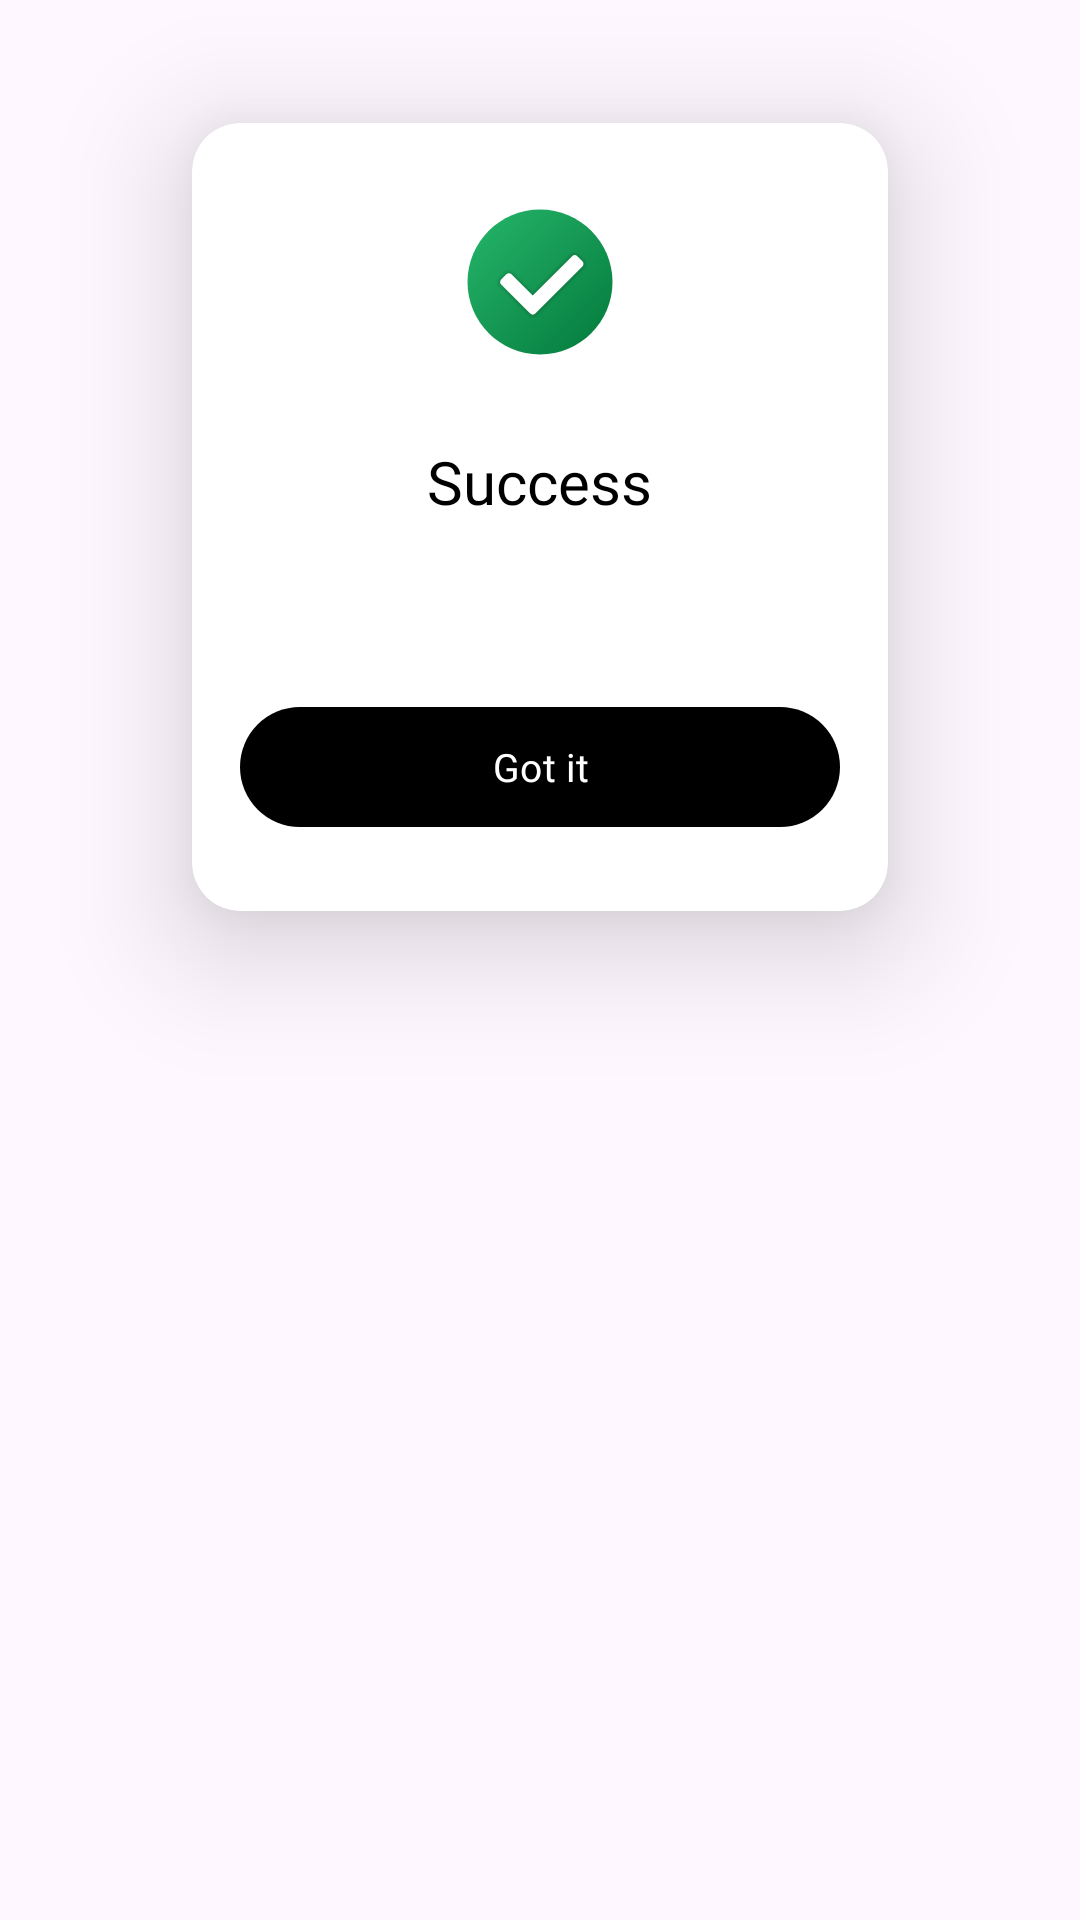

Reconstruct the res/layout file that produces this screen, plus the resources it refers to.
<!-- AndroidManifest.xml: application theme Theme.EnigmaNotes -->
<!-- res/layout/custom_success_alert.xml -->
<?xml version="1.0" encoding="utf-8"?>
<androidx.appcompat.widget.LinearLayoutCompat xmlns:android="http://schemas.android.com/apk/res/android"
    android:layout_width="match_parent"
    xmlns:app="http://schemas.android.com/apk/res-auto"
    xmlns:tools="http://schemas.android.com/tools"
    android:orientation="vertical"
    android:layout_height="match_parent">

    <com.google.android.material.card.MaterialCardView
        android:layout_width="wrap_content"
        android:layout_gravity="center"
        app:strokeWidth="0dp"
        app:cardCornerRadius="16dp"
        app:cardElevation="24dp"
        android:elevation="24dp"
        app:cardUseCompatPadding="true"
        android:backgroundTint="@color/white"
        android:layout_height="wrap_content">

        <LinearLayout
            android:orientation="vertical"
            android:layout_width="wrap_content"
            android:layout_gravity="center"
            android:layout_height="wrap_content">

            <ImageView
                android:layout_width="wrap_content"
                android:layout_height="wrap_content"
                android:src="@drawable/ic_success"
                android:layout_gravity="center"
                android:layout_marginTop="24dp"
                android:layout_marginBottom="24dp"
                />

            <TextView
                android:id="@+id/tv_error_alert"
                android:layout_width="wrap_content"
                android:layout_height="wrap_content"
                android:textAlignment="center"
                android:text="Success"
                android:textSize="20dp"
                android:textColor="@color/black"
                android:fontFamily="@font/roboto_bold"
                android:layout_gravity="center"
                android:layout_marginBottom="16dp"
                />

            <TextView
                android:id="@+id/tv_message"
                android:layout_width="200dp"
                android:layout_height="wrap_content"
                android:layout_gravity="center"
                android:layout_marginStart="16dp"
                android:layout_marginEnd="16dp"
                android:layout_marginBottom="24dp"
                android:fontFamily="@font/roboto_reguler"
                android:textAlignment="center"
                android:textColor="@color/grey"
                android:textSize="13sp"
                tools:ignore="TextSizeCheck"

                tools:text="Register was Success, please login" />

            <com.google.android.material.button.MaterialButton
                android:id="@+id/btn_gotit"
                android:layout_width="match_parent"
                android:layout_height="48dp"
                android:layout_marginStart="16dp"
                android:layout_marginEnd="16dp"
                android:layout_marginBottom="24dp"
                android:text="Got it"
                android:fontFamily="@font/roboto_bold"
                android:textSize="13sp"
                />

        </LinearLayout>

    </com.google.android.material.card.MaterialCardView>

</androidx.appcompat.widget.LinearLayoutCompat>
<!-- resources referenced by this layout -->
<resources>
  <color name="black">#FF000000</color>
  <color name="grey">#979797</color>
  <color name="white">#FFFFFFFF</color>
  <!-- drawable ic_success (drawable) -->
  <vector android:height="58dp" android:viewportHeight="60"
      android:viewportWidth="60" android:width="58dp"
      xmlns:aapt="http://schemas.android.com/aapt" xmlns:android="http://schemas.android.com/apk/res/android">
      <path android:pathData="M55,30C55,43.806 43.806,55 30,55C16.194,55 5,43.806 5,30C5,16.194 16.194,5 30,5C43.806,5 55,16.194 55,30Z">
          <aapt:attr name="android:fillColor">
              <gradient android:endX="47.678" android:endY="47.678"
                  android:startX="12.322" android:startY="12.322" android:type="linear">
                  <item android:color="#FF21AD64" android:offset="0"/>
                  <item android:color="#FF088242" android:offset="1"/>
              </gradient>
          </aapt:attr>
      </path>
      <path android:fillAlpha="0.05" android:fillColor="#000000"
          android:pathData="M40.215,20.215L27.5,32.93L21.035,26.465C20.059,25.489 18.476,25.489 17.5,26.465L15.732,28.233C14.756,29.209 14.756,30.791 15.732,31.768L25.732,41.768C26.709,42.744 28.291,42.744 29.267,41.768L45.517,25.518C46.494,24.541 46.494,22.959 45.517,21.983L43.75,20.215C42.774,19.239 41.191,19.239 40.215,20.215Z" android:strokeAlpha="0.05"/>
      <path android:fillAlpha="0.07" android:fillColor="#000000"
          android:pathData="M26.174,41.326L16.174,31.326C15.441,30.594 15.441,29.406 16.174,28.675L17.941,26.907C18.674,26.175 19.861,26.175 20.592,26.907L27.5,33.814L40.656,20.657C41.389,19.925 42.576,19.925 43.307,20.657L45.075,22.425C45.807,23.157 45.807,24.345 45.075,25.076L28.825,41.326C28.094,42.057 26.906,42.057 26.174,41.326Z" android:strokeAlpha="0.07"/>
      <path android:fillColor="#ffffff" android:pathData="M26.616,40.884L16.616,30.884C16.128,30.395 16.128,29.604 16.616,29.116L18.384,27.349C18.873,26.86 19.664,26.86 20.151,27.349L27.5,34.697L41.099,21.099C41.588,20.61 42.379,20.61 42.866,21.099L44.634,22.866C45.123,23.355 45.123,24.146 44.634,24.634L28.384,40.884C27.896,41.373 27.104,41.373 26.616,40.884Z"/>
  </vector>
  <style name="Theme.EnigmaNotes" parent="Base.Theme.EnigmaNotes" />
  <style name="Base.Theme.EnigmaNotes" parent="Theme.Material3.DayNight.NoActionBar">
          
          
          <item name="colorPrimary">@color/black</item>
          <item name="colorOnPrimary">@color/white</item>
          <item name="colorAccent">@color/teal</item>
  
          <item name="actionMenuTextColor">@color/white</item>
      </style>
  <color name="teal">#64CCC5</color>
</resources>
